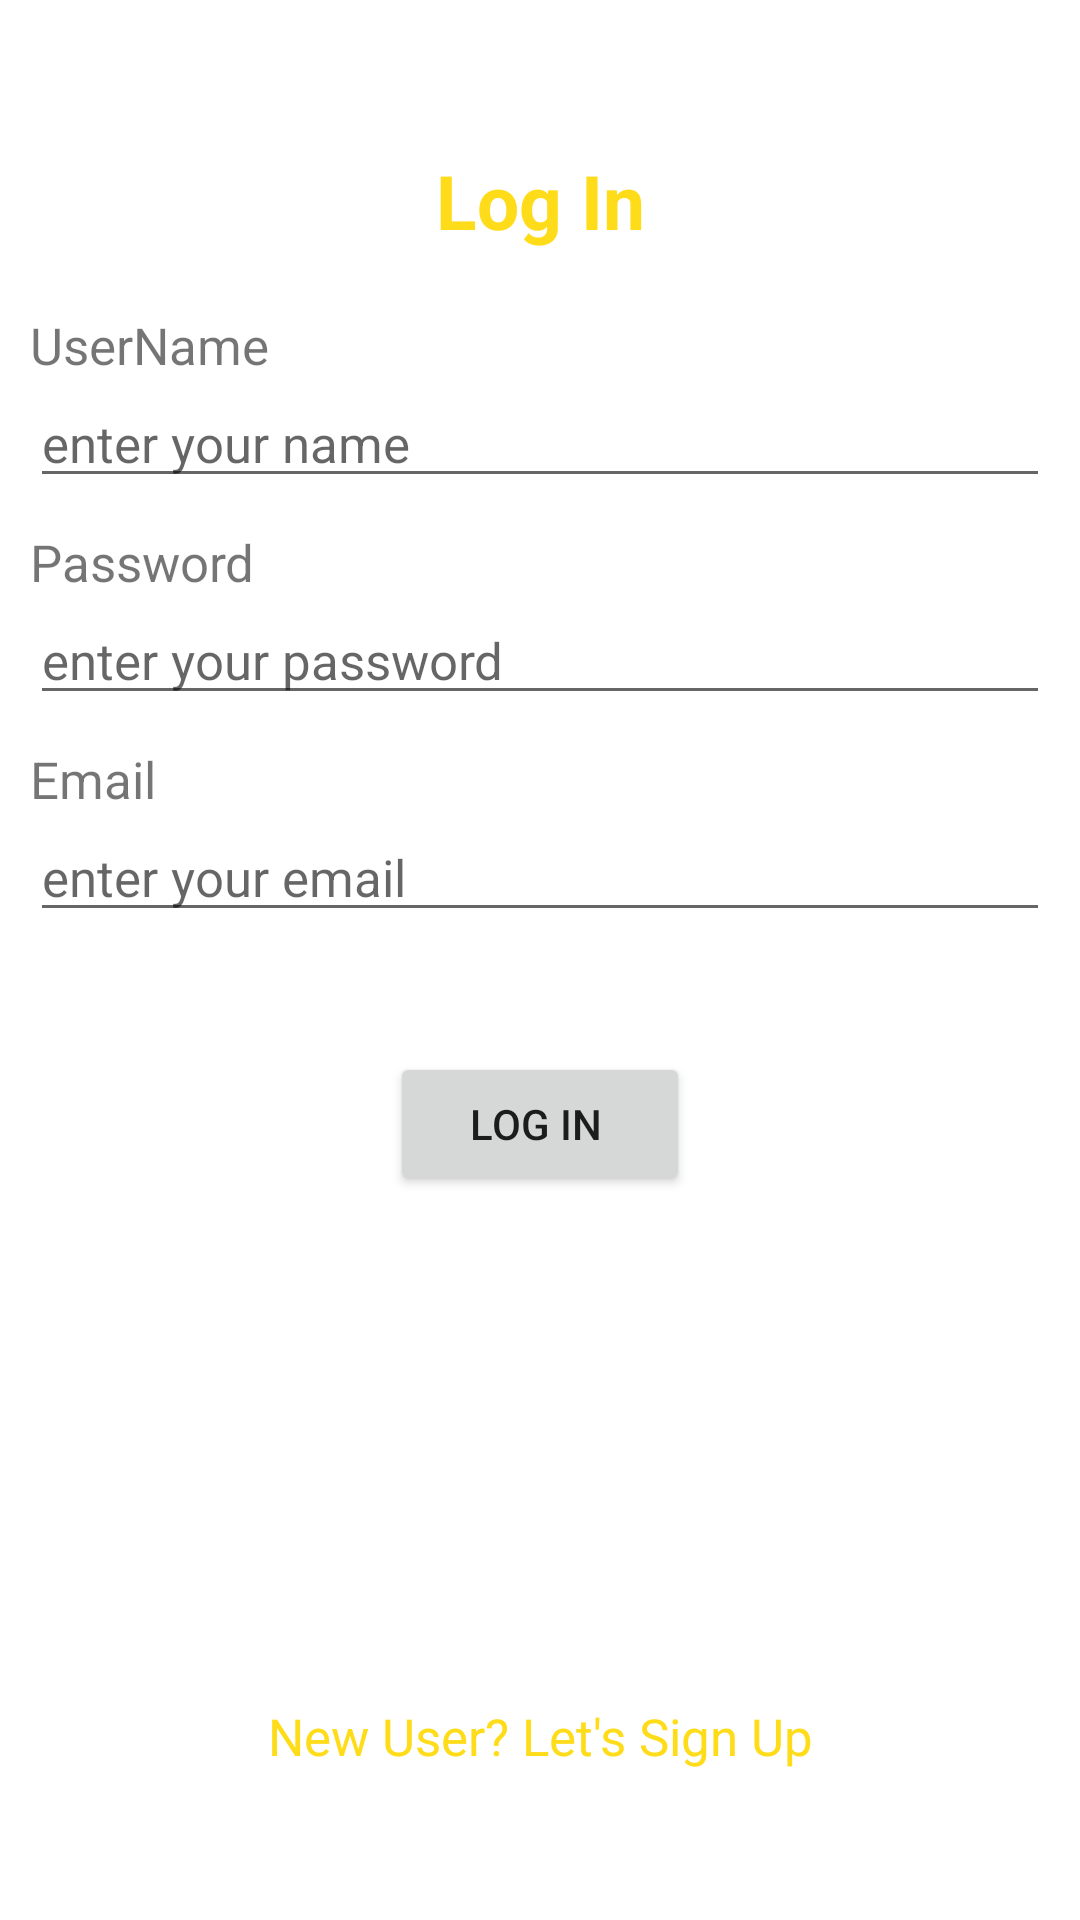

Here is an Android app screen rendered from its layout file. Give the layout XML and the strings, colors and styles it references.
<!-- AndroidManifest.xml: application theme Theme.HouseRental -->
<!-- res/layout/activity_login.xml -->
<?xml version="1.0" encoding="utf-8"?>
<LinearLayout xmlns:android="http://schemas.android.com/apk/res/android"
    xmlns:app="http://schemas.android.com/apk/res-auto"
    xmlns:tools="http://schemas.android.com/tools"
    android:layout_width="match_parent"
    android:layout_height="match_parent"
    tools:context=".Login"
    android:orientation="vertical">

    <TextView
        android:id="@+id/logIn_title"
        android:layout_width="match_parent"
        android:layout_height="wrap_content"
        android:text="@string/log_in"
        android:textSize="25dp"
        android:textStyle="bold"
        android:textColor="@color/metalicYellow"
        android:gravity="center"
        android:layout_marginTop="50dp"></TextView>

    <RelativeLayout
        android:layout_width="match_parent"
        android:layout_height="wrap_content"
        android:layout_marginLeft="10dp"
        android:layout_marginTop="10dp"
        android:layout_marginRight="10dp"
        android:layout_marginBottom="10dp">

        <TextView
            android:id="@+id/tv1_name"
            android:layout_width="match_parent"
            android:layout_height="wrap_content"
            android:layout_alignParentLeft="true"
            android:layout_marginTop="10dp"
            android:text="UserName"
            android:textSize="17dp"></TextView>

        <EditText
            android:id="@+id/et1_name"
            android:layout_width="match_parent"
            android:layout_height="wrap_content"
            android:layout_below="@+id/tv1_name"
            android:layout_alignParentLeft="true"
            android:hint="enter your name"
            android:textSize="17dp"></EditText>

        
        <TextView
            android:id="@+id/tv2_pwd"
            android:layout_width="match_parent"
            android:layout_height="wrap_content"
            android:layout_below="@id/et1_name"
            android:layout_alignParentLeft="true"
            android:layout_marginTop="10dp"
            android:text="Password"
            android:textSize="17dp"></TextView>

        <EditText
            android:id="@+id/et2_pwd"
            android:layout_width="match_parent"
            android:layout_height="wrap_content"
            android:layout_below="@+id/tv2_pwd"
            android:layout_alignParentLeft="true"
            android:inputType="textPassword"
            android:hint="@string/enter_your_password"
            android:textSize="17dp"></EditText>

        
        <TextView
            android:id="@+id/tv3_email"
            android:layout_width="match_parent"
            android:layout_height="wrap_content"
            android:layout_alignParentLeft="true"
            android:layout_below="@+id/et2_pwd"
            android:layout_marginTop="10dp"
            android:text="Email"
            android:textSize="17dp"></TextView>

        <EditText
            android:id="@+id/et3_email"
            android:layout_width="match_parent"
            android:layout_height="wrap_content"
            android:layout_below="@+id/tv3_email"
            android:layout_alignParentLeft="true"
            android:inputType="textEmailAddress"
            android:hint="enter your email"
            android:textSize="17dp"></EditText>


        <Button
            android:id="@+id/btn_logIn"
            android:layout_width="wrap_content"
            android:layout_height="wrap_content"
            android:layout_below="@+id/et3_email"
            android:layout_alignParentStart="true"
            android:layout_alignParentEnd="true"
            android:layout_marginStart="120dp"
            android:layout_marginEnd="120dp"
            android:layout_marginTop="40dp"
            android:text="log in "
            android:onClick="logIn_to_home"></Button>
    </RelativeLayout>

    <RelativeLayout
        android:layout_width="match_parent"
        android:layout_height="wrap_content"
        android:layout_marginTop="50dp"
        android:layout_marginBottom="50dp">

        <TextView
            android:id="@+id/tv3_newUser"
            android:layout_width="match_parent"
            android:layout_height="wrap_content"
            android:gravity="center"
            android:text="@string/new_user_let_s_sign_up"
            android:textSize="17dp"
            android:textColor="@color/metalicYellow"
            android:layout_alignParentBottom="true"
            android:onClick="logIn_to_signUp"
            ></TextView>
    </RelativeLayout>

</LinearLayout>
<!-- resources referenced by this layout -->
<resources>
  <color name="metalicYellow">#FFDC1A</color>
  <string name="enter_your_password">enter your password</string>
  <string name="log_in">Log In</string>
  <string name="new_user_let_s_sign_up">New User? Let\'s Sign Up</string>
  <style name="Theme.HouseRental" parent="Theme.MaterialComponents.DayNight">
          
          <item name="colorPrimary">@color/purple_500</item>
          <item name="colorPrimaryVariant">@color/purple_700</item>
          <item name="colorOnPrimary">@color/white</item>
          
          <item name="colorSecondary">@color/teal_200</item>
          <item name="colorSecondaryVariant">@color/teal_700</item>
          <item name="colorOnSecondary">@color/black</item>
          
          <item name="android:statusBarColor">?attr/colorPrimaryVariant</item>
          
      </style>
  <color name="purple_500">#FF6200EE</color>
  <color name="purple_700">#FF3700B3</color>
  <color name="white">#FFFFFFFF</color>
  <color name="teal_200">#FF03DAC5</color>
  <color name="teal_700">#FF018786</color>
  <color name="black">#FF000000</color>
</resources>
